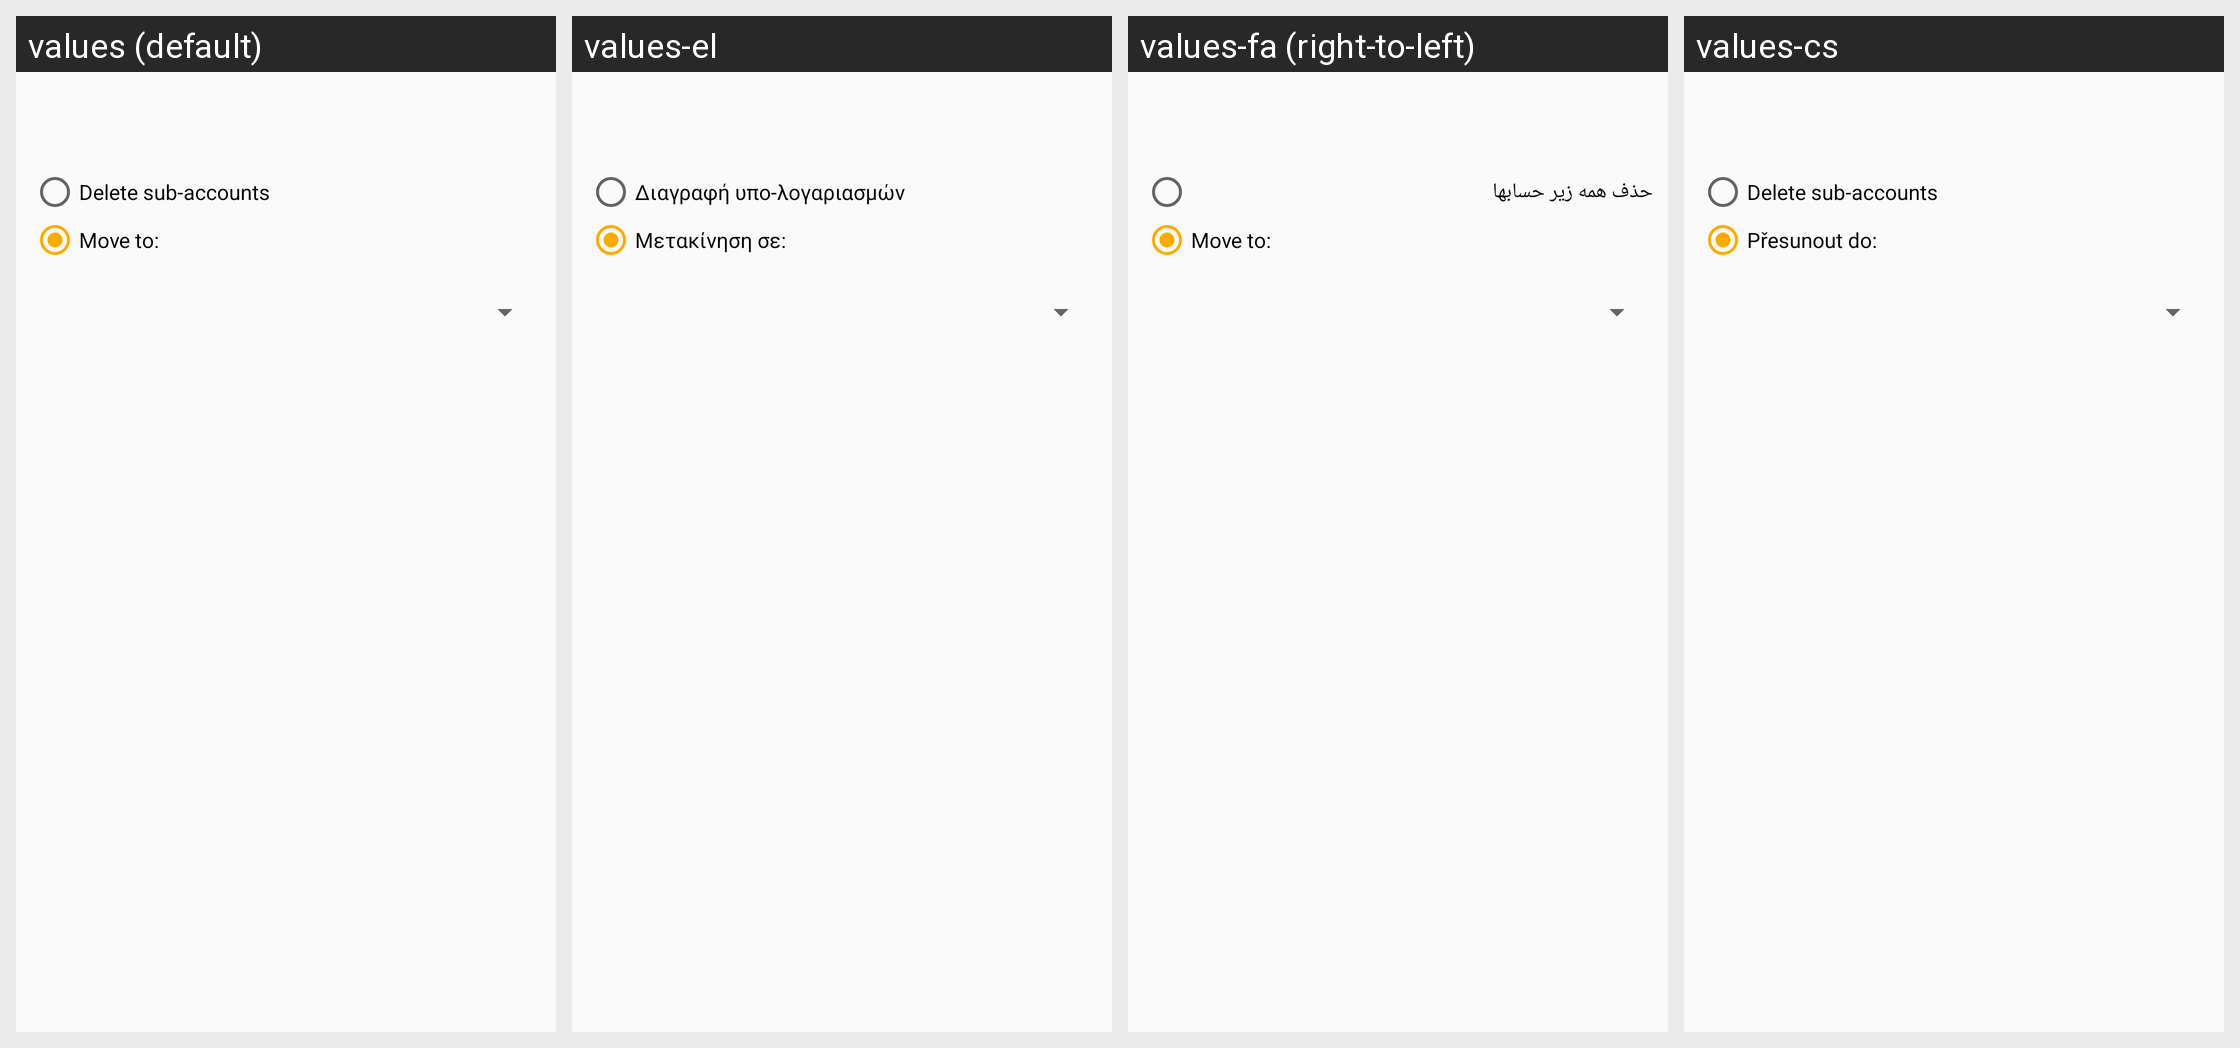

This grid shows one Android layout under several languages. Give, for every string resource on the screen, its name, the default text and each shown locale's text.
Android screen res/layout/radio_group_delete_or_move.xml rendered under 4 locales, left to right: values (default), values-el, values-fa (right-to-left), values-cs. Device: Nexus 5 (rendered at 1080×1920; each locale shown at half size, 540×960, under a caption strip naming it); theme Theme.GnuCash.NoActionBar.
Other locales in the repository, not shown: values-af, values-af-rZA, values-ar, values-ar-rSA, values-as, values-az, values-bg, values-ca, values-ca-rES, values-cs-rCZ, values-da, values-de, values-el-rGR, values-en-rAU, values-en-rGB, values-en-rUS, values-en-rZA, values-es, values-es-rMX, values-es-rNI, values-et, values-eu, values-fa-rIR, values-fi, values-fi-rFI, values-fr, values-gu, values-hi, values-hr, values-hu, values-hu-rHU, values-in, values-in-rID, values-it, values-it-rIT, values-iw, values-iw-rIL, values-ja, values-ja-rJP, values-kn, values-ko, values-ko-rKR, values-ks, values-lt, values-lv, values-lv-rLV, values-mk, values-mr, values-nb, values-ne, values-nl, values-nl-rNL, values-no, values-no-rNO, values-pl, values-pl-rPL, values-pt, values-pt-rBR, values-pt-rPT, values-ro, values-ro-rRO, values-ru, values-rw, values-sk, values-sr, values-sr-rSP, values-sv, values-sv-rSE, values-ta, values-te, values-tr, values-tr-rTR, values-uk, values-uk-rUA, values-ur, values-vi, values-vi-rVN, values-zh-rCN, values-zh-rTW.
Strings drawn on this screen, with the default value and each locale's value (text and hints the layout hard-codes, and strings that could not be matched under every locale, appear in the picture but are not listed):

label_delete_sub_accounts
  values: Delete sub-accounts
  values-el: Διαγραφή υπο-λογαριασμών
  values-fa: حذف همه زیر حسابها
  values-cs: Delete sub-accounts

label_move_to
  values: Move to:
  values-el: Μετακίνηση σε:
  values-fa: Move to:
  values-cs: Přesunout do:
